Dataset: images (GitHub, mythilim2909-max/coral-bleaching-classification). Classes: bleached, healthy.

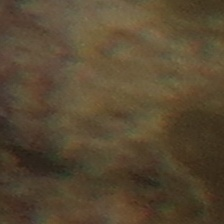
Label: healthy

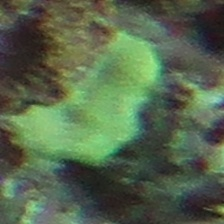
Label: healthy

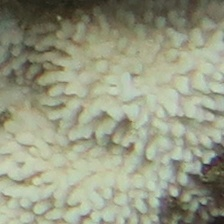
Label: bleached

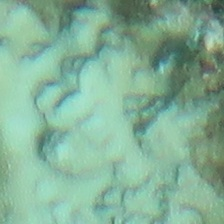
Label: healthy

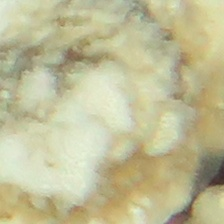
Label: bleached

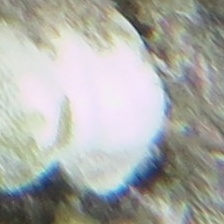
Label: bleached
